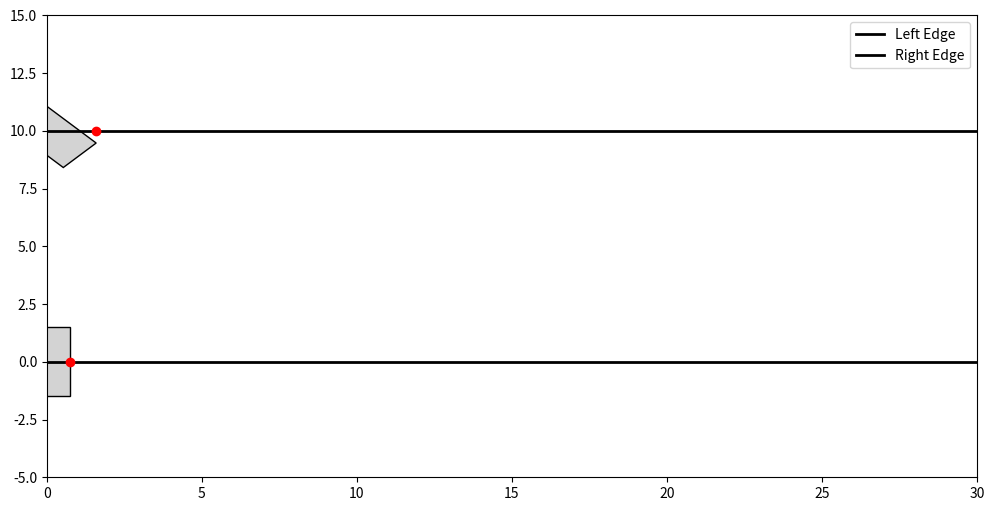

This chart was generated by the following Python code:
import matplotlib.pyplot as plt
import matplotlib.patches as patches
import numpy as np
from matplotlib.animation import FuncAnimation

# Define conveyor and box parameters
conveyor_length = 30  # Length of conveyor in units
box_width, box_height = 3, 1.5  # Box dimensions
gap = 5  # Required gap between boxes in units
exit_position = conveyor_length + 5  # Position where boxes exit the conveyor

# Box class representing each parcel with edge markers
class BoxWithEdges:
    def __init__(self, ax, lane_y, initial_x, rotation_angle=0):
        self.ax = ax
        self.x_pos = initial_x
        self.lane_y = lane_y
        self.rotation_angle = np.radians(rotation_angle)
        self.speed = 0.05  # Initial slow speed to create gap
        self.create_box()

    def create_box(self):
        # Calculate the rotated corners of the box
        self.corners = np.array([
            [-box_width / 2, -box_height / 2],
            [box_width / 2, -box_height / 2],
            [box_width / 2, box_height / 2],
            [-box_width / 2, box_height / 2]
        ])
        rotation_matrix = np.array([
            [np.cos(self.rotation_angle), -np.sin(self.rotation_angle)],
            [np.sin(self.rotation_angle), np.cos(self.rotation_angle)]
        ])
        rotated_corners = self.corners.dot(rotation_matrix) + [self.x_pos, self.lane_y]
        self.rect = patches.Polygon(rotated_corners, closed=True, edgecolor="black", facecolor="lightgrey")
        self.ax.add_patch(self.rect)

        # Marking left and right edges as points
        self.left_edge_marker, = self.ax.plot([], [], 'bo', label="Left Edge")
        self.right_edge_marker, = self.ax.plot([], [], 'ro', label="Right Edge")
        self.update_edge_markers()

    def move(self):
        self.x_pos += self.speed
        translation = np.array([self.x_pos, self.lane_y]) - np.array([self.rect.xy[0, 0], self.rect.xy[0, 1]])
        self.rect.xy += translation
        self.update_edge_markers()

    def get_right_edge(self):
        return np.max(self.rect.xy[:, 0])

    def get_left_edge(self):
        return np.min(self.rect.xy[:, 0])

    def update_edge_markers(self):
        left_edge_x = self.get_left_edge()
        right_edge_x = self.get_right_edge()
        self.left_edge_marker.set_data([left_edge_x], [self.lane_y])
        self.right_edge_marker.set_data([right_edge_x], [self.lane_y])

    def remove(self):
        self.rect.remove()
        self.left_edge_marker.remove()
        self.right_edge_marker.remove()

# Conveyor class that manages box movement and gap maintenance
class ConveyorWithEdgeMarkers:
    def __init__(self, ax, lane_y, initial_x, rotation_angle=0, paired_conveyor=None, interface=None):
        self.ax = ax
        self.lane_y = lane_y
        self.paired_conveyor = paired_conveyor
        self.interface = interface
        self.box = BoxWithEdges(ax, lane_y, initial_x, rotation_angle)
        self.gap_created = False

    def update_position(self):
        if self.box:
            # If box hasn't exited, manage gap and speed
            if self.box.get_right_edge() < exit_position:
                if self.paired_conveyor and not self.gap_created:
                    distance_to_paired_box = self.paired_conveyor.box.get_left_edge() - self.box.get_right_edge()
                    if distance_to_paired_box < gap:
                        self.box.speed = 0.05  # Slow down if the gap is less than required
                    else:
                        self.box.speed = 0.1  # Speed up if the gap is sufficient
                        self.gap_created = True
                else:
                    self.box.speed = 0.1  # Maintain constant speed once gap is created
                self.box.move()
            else:
                # Remove the box if it reaches the exit
                self.box.remove()
                self.interface.unregister_box(self.box)
                self.box = None

# ConveyorInterface to manage interactions between conveyors and handle reinitialization
class ConveyorInterface:
    def __init__(self, ax):
        self.ax = ax
        self.conveyors = []
        self.boxes = []

    def add_conveyor(self, conveyor):
        self.conveyors.append(conveyor)

    def register_box(self, box):
        self.boxes.append(box)

    def unregister_box(self, box):
        if box in self.boxes:
            self.boxes.remove(box)

    def reinitialize_boxes(self):
        initial_x_position = 5
        self.conveyors[0].box = BoxWithEdges(self.ax, 10, initial_x_position, rotation_angle=-150)
        self.conveyors[1].box = BoxWithEdges(self.ax, 0, initial_x_position, rotation_angle=0)
        self.conveyors[0].gap_created = False
        self.conveyors[1].gap_created = False
        self.register_box(self.conveyors[0].box)
        self.register_box(self.conveyors[1].box)

# Initialize plot
fig, ax = plt.subplots(figsize=(12, 6))
ax.set_xlim(0, conveyor_length)
ax.set_ylim(-5, 15)
ax.axis("on")

# Draw conveyor lane borders
ax.plot([0, conveyor_length + 10], [10, 10], color="black", linewidth=2)
ax.plot([0, conveyor_length + 10], [0, 0], color="black", linewidth=2)

# Create ConveyorInterface and conveyors
interface = ConveyorInterface(ax)
conveyor1 = ConveyorWithEdgeMarkers(ax, 10, 0, rotation_angle=45, interface=interface)  # Section 1
conveyor2 = ConveyorWithEdgeMarkers(ax, 0, 0, rotation_angle=90, paired_conveyor=conveyor1, interface=interface)  # Section 2
interface.add_conveyor(conveyor1)
interface.add_conveyor(conveyor2)
interface.register_box(conveyor1.box)
interface.register_box(conveyor2.box)

# Update function for animation
def update(frame):
    conveyor1.update_position()
    conveyor2.update_position()

    # Check if all boxes have exited and reinitialize if needed
    if not any(conveyor.box for conveyor in interface.conveyors):
        interface.reinitialize_boxes()

# Animation
ani = FuncAnimation(fig, update, frames=np.arange(0, 300), interval=50)
plt.legend(["Left Edge", "Right Edge"], loc="upper right")
plt.show()
